Image classification data set "galaxies" (sajeethphilip/VisualaEncoder on GitHub). Class labels (2): non-ring galaxies, ring galaxies.

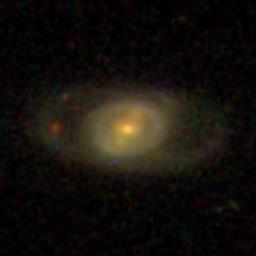
Label: ring galaxies

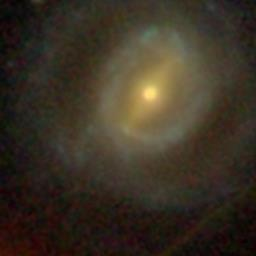
Label: ring galaxies

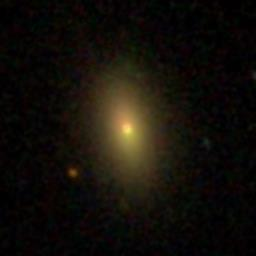
Label: non-ring galaxies

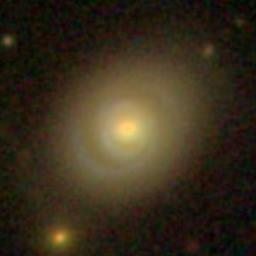
Label: ring galaxies

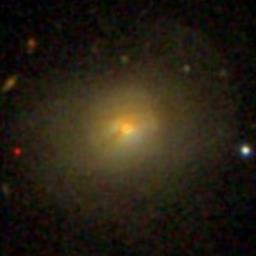
Label: non-ring galaxies

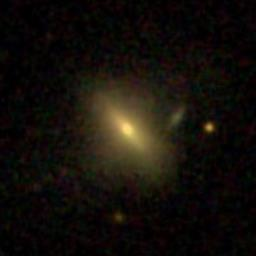
Label: non-ring galaxies
